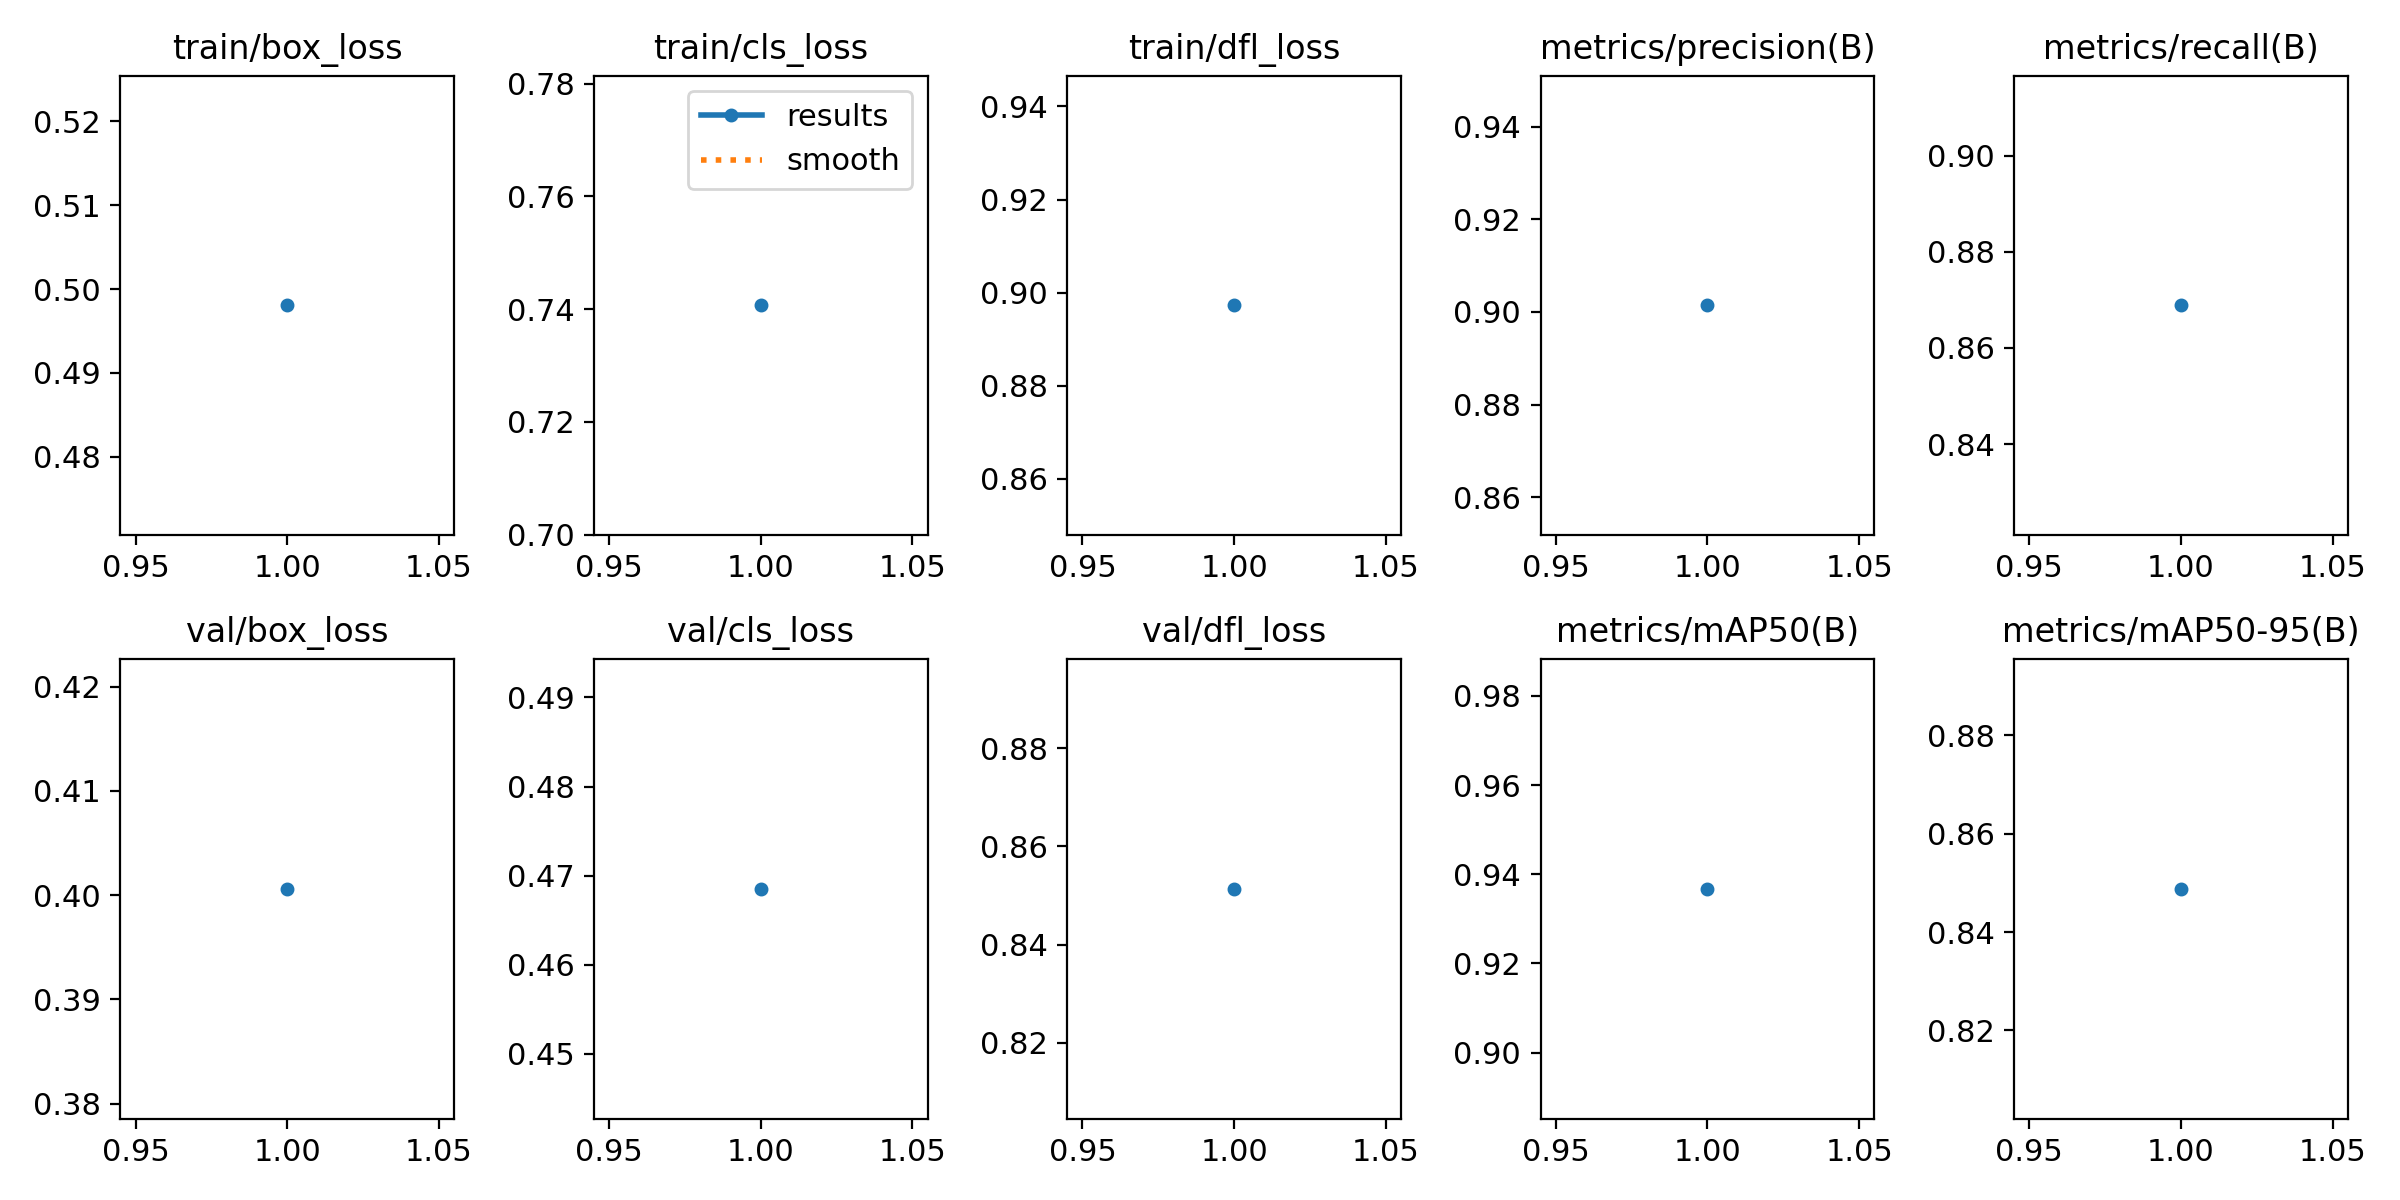

The table this chart was drawn from, first rows:
epoch, time, train/box_loss, train/cls_loss, train/dfl_loss, metrics/precision(B), metrics/recall(B), metrics/mAP50(B), metrics/mAP50-95(B), val/box_loss, val/cls_loss, val/dfl_loss, lr/pg0, lr/pg1, lr/pg2
1, 2380, 0.4981, 0.7407, 0.8973, 0.9014, 0.8689, 0.9367, 0.8488, 0.4006, 0.4685, 0.8514, 0.0001516, 0.0001516, 0.0001516
